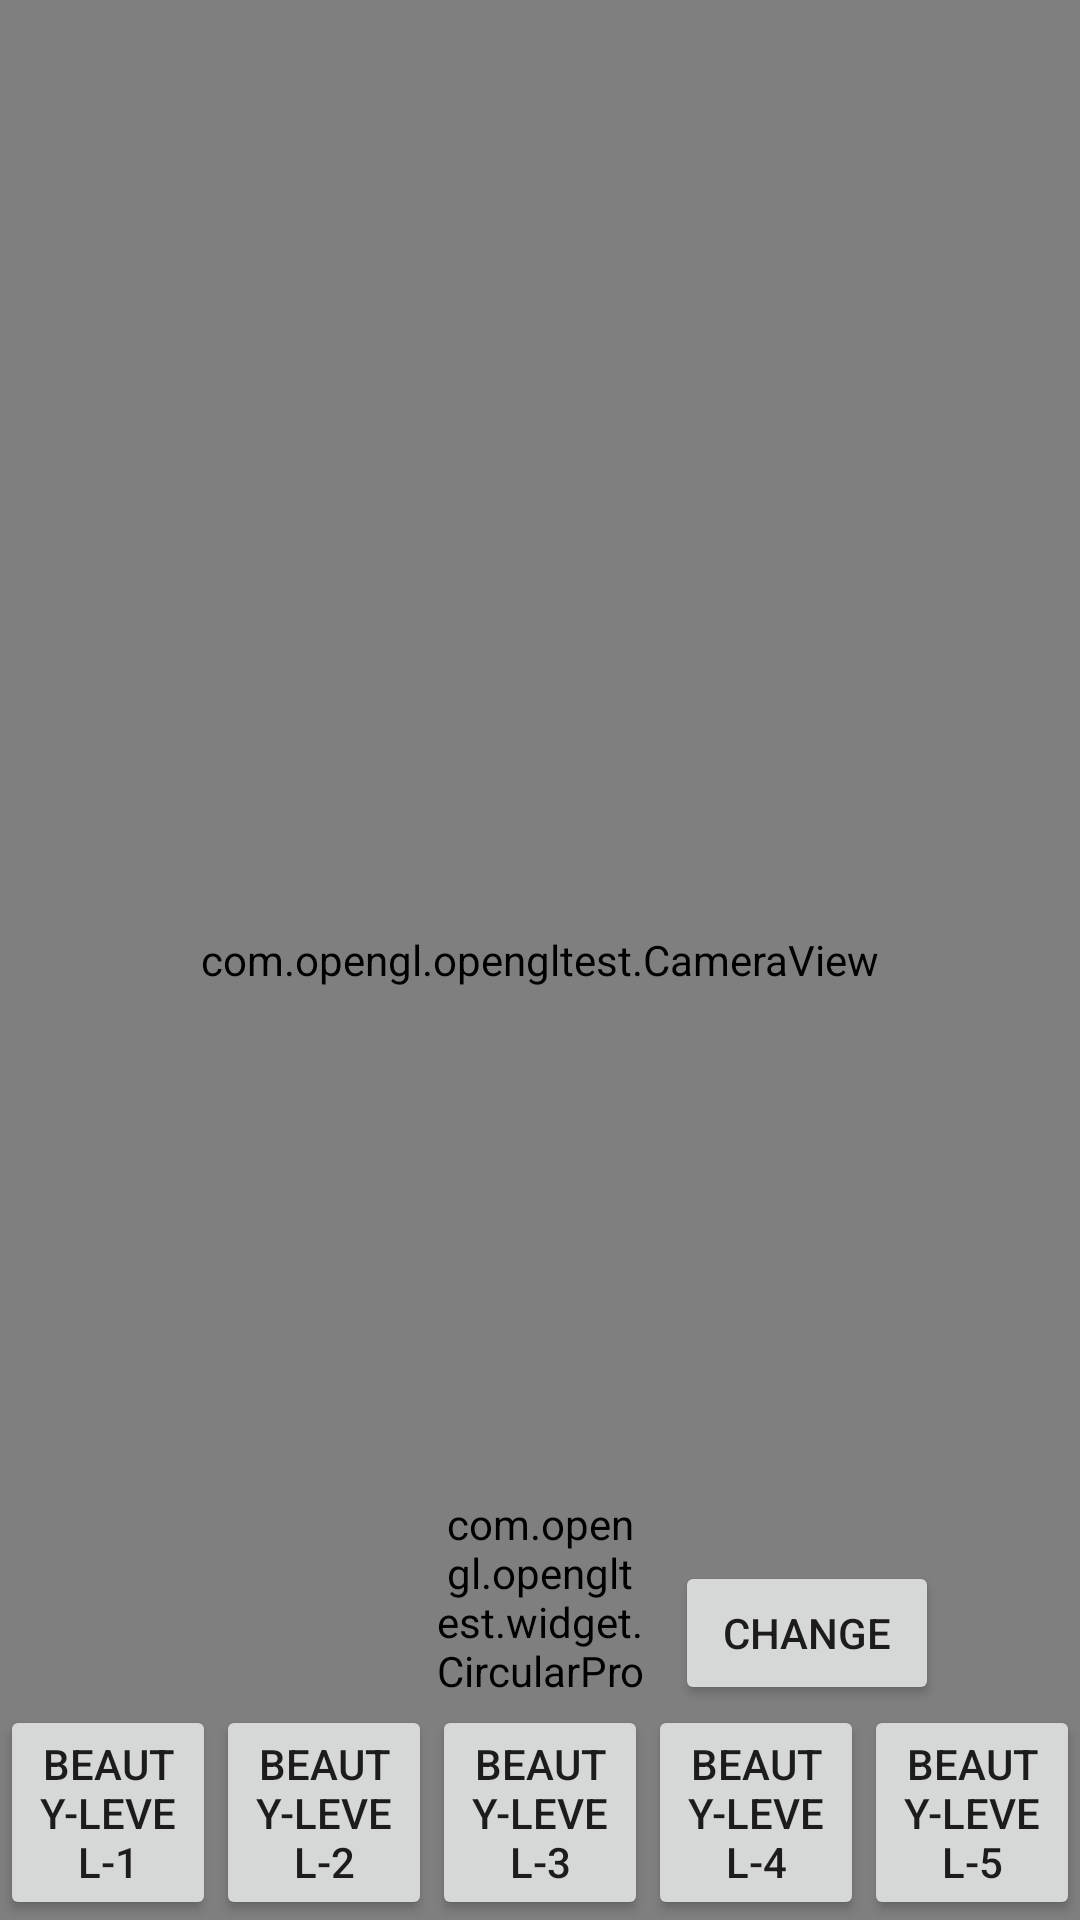

This screen was rendered from an Android layout file. Write that file and the resources it references.
<!-- AndroidManifest.xml: application theme AppTheme -->
<!-- res/layout/activity_test.xml -->
<?xml version="1.0" encoding="utf-8"?>
<RelativeLayout xmlns:android="http://schemas.android.com/apk/res/android"
    xmlns:app="http://schemas.android.com/apk/res-auto"
    android:layout_width="match_parent"
    android:layout_height="match_parent">
    <com.opengl.opengltest.CameraView
        android:id="@+id/camera_view"
        android:layout_width="match_parent"
        android:layout_height="match_parent"
        />

    <LinearLayout
        android:id="@+id/ll_beauty"
        android:layout_alignParentBottom="true"
        android:layout_width="match_parent"
        android:layout_height="wrap_content"
        android:orientation="horizontal"

        >
        <Button
            android:id="@+id/btn_1"
            android:layout_width="0dp"
            android:layout_weight="1"
            android:layout_height="wrap_content"
            android:text="beauty-level-1"
            />
        <Button
            android:id="@+id/btn_2"
            android:layout_width="0dp"
            android:layout_weight="1"
            android:layout_height="wrap_content"
            android:text="beauty-level-2"
            />
        <Button
            android:id="@+id/btn_3"
            android:layout_width="0dp"
            android:layout_weight="1"
            android:layout_height="wrap_content"
            android:text="beauty-level-3"
            />
        <Button
            android:id="@+id/btn_4"
            android:layout_width="0dp"
            android:layout_weight="1"
            android:layout_height="wrap_content"
            android:text="beauty-level-4"
            />
        <Button
            android:id="@+id/btn_5"
            android:layout_width="0dp"
            android:layout_weight="1"
            android:layout_height="wrap_content"
            android:text="beauty-level-5"
            />
    </LinearLayout>
    <com.opengl.opengltest.widget.CircularProgressView
        android:id="@+id/mCapture"
        android:layout_width="70dp"
        android:layout_height="70dp"
        android:layout_above="@id/ll_beauty"
        android:layout_centerHorizontal="true"
        android:background="@drawable/bt_capture"
        android:clickable="true" />
    <Button
        android:id="@+id/btn_change_camera"
        android:layout_width="wrap_content"
        android:layout_height="wrap_content"
        android:text="change"
        android:layout_toRightOf="@+id/mCapture"
        android:layout_marginLeft="10dp"
        android:layout_above="@+id/ll_beauty"

        />
</RelativeLayout>
<!-- resources referenced by this layout -->
<resources>
  <style name="AppTheme" parent="Theme.AppCompat.Light.NoActionBar">
          
          <item name="colorPrimary">@color/colorPrimary</item>
          <item name="colorPrimaryDark">@color/colorPrimaryDark</item>
          <item name="colorAccent">@color/colorAccent</item>
          <item name="android:windowBackground">@color/transparent</item>
          <item name="android:windowIsTranslucent">true</item>
          <item name="android:windowAnimationStyle">@style/Animation.Activity.Translucent.Style</item>
      </style>
  <color name="colorPrimary">#3F51B5</color>
  <color name="colorPrimaryDark">#303F9F</color>
  <color name="colorAccent">#FF4081</color>
  <color name="transparent">#00000000</color>
  <style name="Animation.Activity.Translucent.Style" parent="@android:style/Animation.Translucent">
      <item name="android:windowEnterAnimation">@anim/slide_in</item>
      <item name="android:windowExitAnimation">@anim/slide_out</item>
      </style>
</resources>
